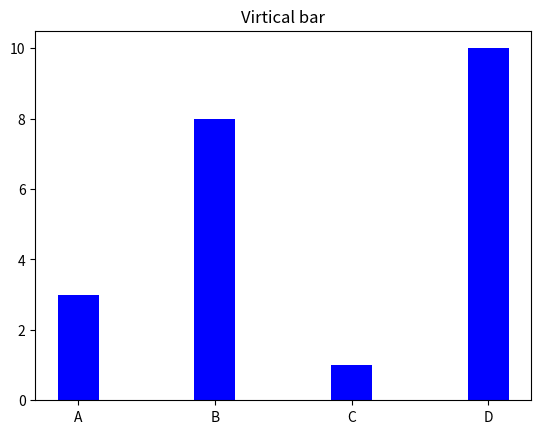
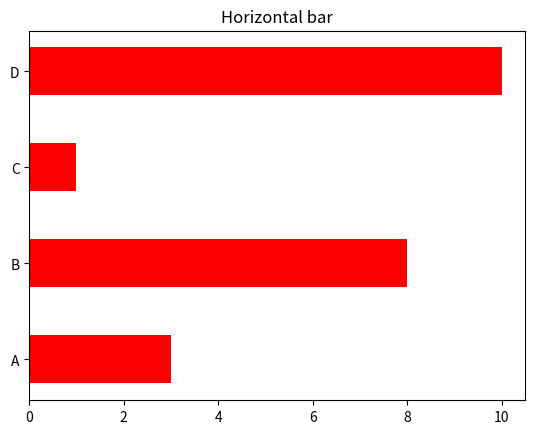

Reproduce these figures in Python, in order.
import matplotlib.pyplot as plt
import numpy as np

# bar 1
x1 = np.array(["A", "B", "C", "D"])
y1 = np.array([3, 8, 1, 10])

f1 = plt.figure("First bar")
plt.bar(x1, y1, color="blue", width=0.3)
plt.title("Virtical bar")
f1.show()

# bar 2
x2 = np.array(["A", "B", "C", "D"])
y2 = np.array([3, 8, 1, 10])

f2 = plt.figure("Second bar")
plt.barh(x2, y2, color="red", height=0.5)
plt.title("Horizontal bar")
f2.show()

#
input()
